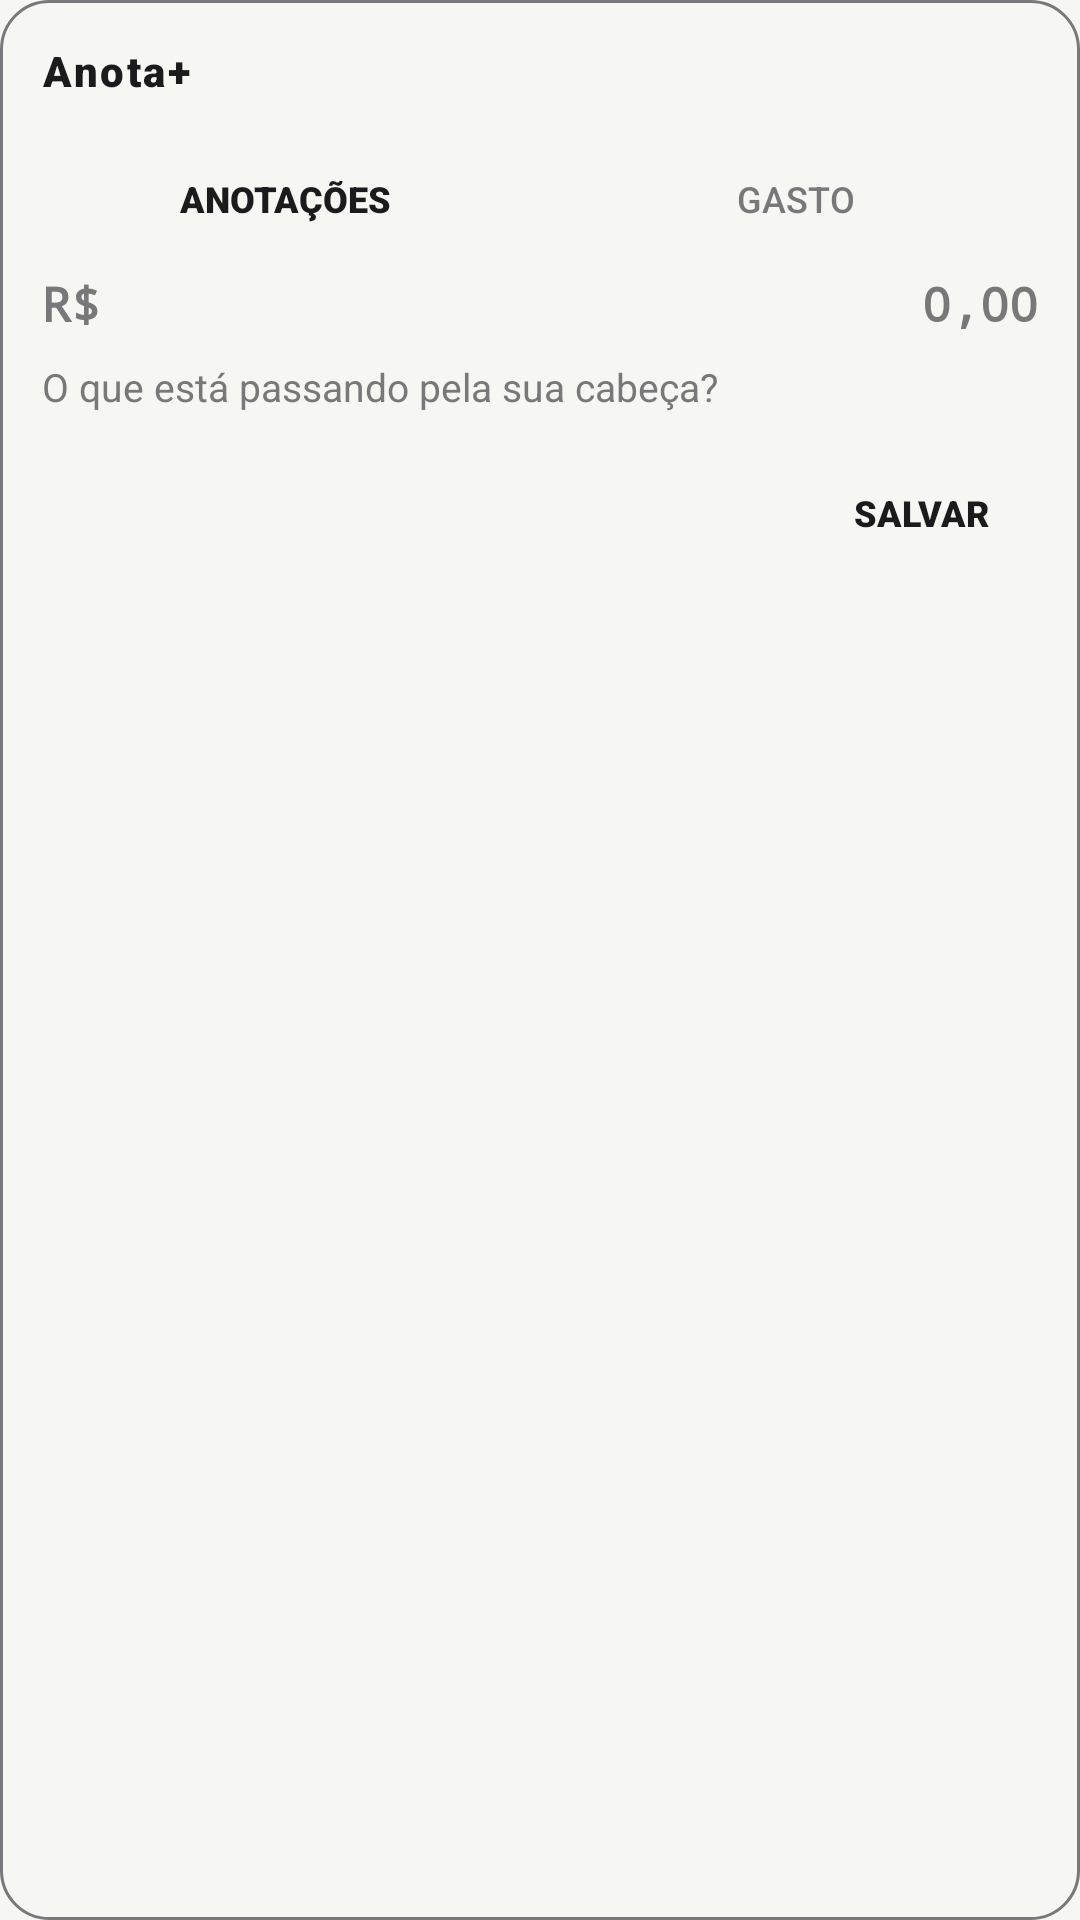

Reconstruct the res/layout file that produces this screen, plus the resources it refers to.
<!-- AndroidManifest.xml: application theme Theme.AnotaPlus -->
<!-- res/layout/widget_captura_modal.xml -->
<?xml version="1.0" encoding="utf-8"?>
<FrameLayout xmlns:android="http://schemas.android.com/apk/res/android"
    android:id="@+id/widget_modal_root"
    android:layout_width="match_parent"
    android:layout_height="match_parent"
    android:background="@drawable/bg_widget_paper">

    <LinearLayout
        android:layout_width="match_parent"
        android:layout_height="wrap_content"
        android:orientation="vertical"
        android:padding="14dp">

        <TextView
            android:layout_width="match_parent"
            android:layout_height="wrap_content"
            android:fontFamily="sans-serif-black"
            android:textColor="@color/ink"
            android:textSize="14sp"
            android:letterSpacing="0.06"
            android:text="@string/app_name" />

        <TextView
            android:layout_width="match_parent"
            android:layout_height="1dp"
            android:layout_marginTop="8dp"
            android:text=""
            android:background="@drawable/divider_dashed" />

        
        <LinearLayout
            android:layout_width="match_parent"
            android:layout_height="wrap_content"
            android:layout_marginTop="10dp"
            android:orientation="horizontal">

            <TextView
                android:id="@+id/toggle_anotacoes"
                android:layout_width="0dp"
                android:layout_height="wrap_content"
                android:layout_weight="1"
                android:layout_marginEnd="4dp"
                android:gravity="center"
                android:paddingVertical="6dp"
                android:fontFamily="sans-serif-black"
                android:textColor="@color/ink"
                android:textSize="12sp"
                android:textAllCaps="true"
                android:text="@string/btn_pensamento" />

            <TextView
                android:id="@+id/toggle_gasto"
                android:layout_width="0dp"
                android:layout_height="wrap_content"
                android:layout_weight="1"
                android:layout_marginStart="4dp"
                android:gravity="center"
                android:paddingVertical="6dp"
                android:fontFamily="sans-serif-medium"
                android:textColor="@color/ink_soft"
                android:textSize="12sp"
                android:textAllCaps="true"
                android:text="@string/btn_gasto" />

        </LinearLayout>

        
        <LinearLayout
            android:layout_width="match_parent"
            android:layout_height="wrap_content"
            android:layout_marginTop="10dp"
            android:orientation="horizontal"
            android:gravity="center_vertical">

            <TextView
                android:layout_width="wrap_content"
                android:layout_height="wrap_content"
                android:layout_marginEnd="6dp"
                android:fontFamily="monospace"
                android:textStyle="bold"
                android:textColor="@color/ink_soft"
                android:textSize="16sp"
                android:text="@string/prefix_valor" />

            <TextView
                android:layout_width="0dp"
                android:layout_height="wrap_content"
                android:layout_weight="1"
                android:gravity="end"
                android:fontFamily="monospace"
                android:textStyle="bold"
                android:textColor="@color/ink_soft"
                android:textSize="16sp"
                android:text="@string/hint_valor" />

        </LinearLayout>

        
        <TextView
            android:layout_width="match_parent"
            android:layout_height="wrap_content"
            android:layout_marginTop="8dp"
            android:textColor="@color/ink_soft"
            android:textSize="13sp"
            android:maxLines="2"
            android:ellipsize="end"
            android:text="@string/hint_pensamento" />

        <TextView
            android:layout_width="match_parent"
            android:layout_height="1dp"
            android:layout_marginTop="10dp"
            android:text=""
            android:background="@drawable/divider_dashed" />

        <TextView
            android:layout_width="wrap_content"
            android:layout_height="wrap_content"
            android:layout_marginTop="8dp"
            android:layout_gravity="end"
            android:background="@color/stamp_bg"
            android:paddingHorizontal="16dp"
            android:paddingVertical="6dp"
            android:fontFamily="sans-serif-black"
            android:textColor="@color/ink"
            android:textSize="12sp"
            android:textAllCaps="true"
            android:text="@string/btn_salvar" />

    </LinearLayout>

</FrameLayout>
<!-- resources referenced by this layout -->
<resources>
  <color name="ink">#1B1B1D</color>
  <color name="ink_soft">#78787A</color>
  <!-- drawable bg_widget_paper (drawable) -->
  <?xml version="1.0" encoding="utf-8"?>
  <shape xmlns:android="http://schemas.android.com/apk/res/android"
      android:shape="rectangle">
      <solid android:color="@color/paper" />
      <corners android:radius="16dp" />
      <stroke android:width="1dp" android:color="@color/ink_soft" />
  </shape>
  <!-- drawable divider_dashed (drawable) -->
  <?xml version="1.0" encoding="utf-8"?>
  <shape xmlns:android="http://schemas.android.com/apk/res/android"
      android:shape="line">
      <stroke
          android:width="1dp"
          android:color="@color/ink_soft"
          android:dashWidth="4dp"
          android:dashGap="3dp" />
  </shape>
  <string name="app_name">Anota+</string>
  <string name="btn_gasto">Gasto</string>
  <string name="btn_pensamento">Anotações</string>
  <string name="btn_salvar">Salvar</string>
  <string name="hint_pensamento">O que está passando pela sua cabeça?</string>
  <string name="hint_valor">0,00</string>
  <string name="prefix_valor">R$</string>
  <style name="Theme.AnotaPlus" parent="Theme.Material3.Light.NoActionBar">
          <item name="colorPrimary">@color/ink</item>
          <item name="colorOnPrimary">@color/paper</item>
          <item name="android:windowBackground">@color/paper</item>
          <item name="android:statusBarColor">@color/paper</item>
          <item name="android:windowLightStatusBar">true</item>
      </style>
  <color name="paper">#F6F6F3</color>
</resources>
